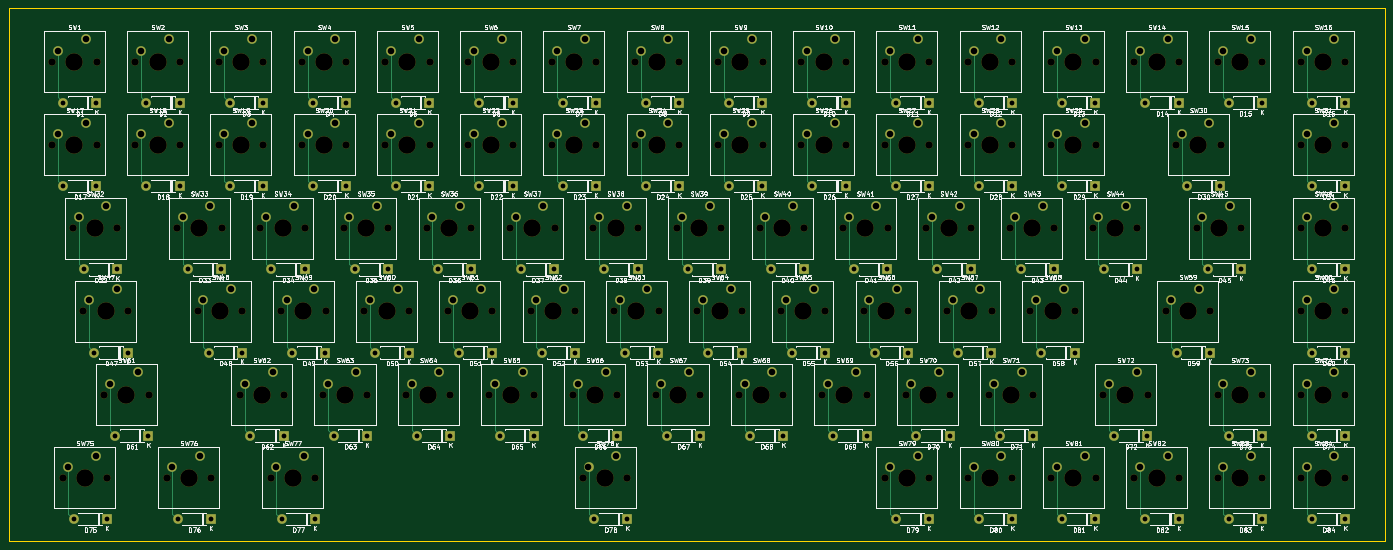
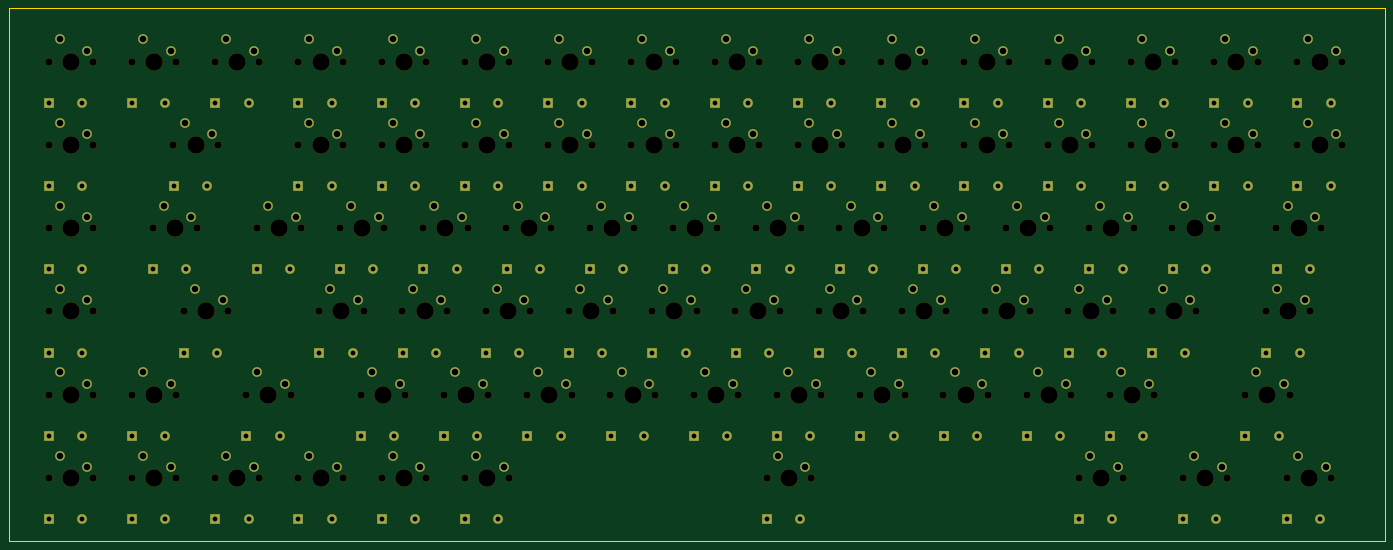
Circuit board: 9 layer files. Board 315.0 x 121.9 mm.
- bottom_copper: kb_test-B_Cu.gbr (22349 bytes)
- bottom_mask: kb_test-B_Mask.gbr (21186 bytes)
- bottom_silk: kb_test-B_Silkscreen.gbr (495 bytes)
- outline: kb_test-Edge_Cuts.gbr (648 bytes)
- top_copper: kb_test-F_Cu.gbr (32630 bytes)
- top_mask: kb_test-F_Mask.gbr (21186 bytes)
- top_silk: kb_test-F_Silkscreen.gbr (426800 bytes)
- drill: kb_test-NPTH.drl (4549 bytes)
- drill: kb_test-PTH.drl (5306 bytes)

=== bottom_copper: kb_test-B_Cu.gbr (22349 bytes, source omitted) ===
=== bottom_mask: kb_test-B_Mask.gbr (21186 bytes, source omitted) ===
=== bottom_silk: kb_test-B_Silkscreen.gbr ===
%TF.GenerationSoftware,KiCad,Pcbnew,8.0.9-8.0.9-0~ubuntu24.04.1*%
%TF.CreationDate,2025-03-06T13:52:30-05:00*%
%TF.ProjectId,kb_test,6b625f74-6573-4742-9e6b-696361645f70,rev?*%
%TF.SameCoordinates,Original*%
%TF.FileFunction,Legend,Bot*%
%TF.FilePolarity,Positive*%
%FSLAX46Y46*%
G04 Gerber Fmt 4.6, Leading zero omitted, Abs format (unit mm)*
G04 Created by KiCad (PCBNEW 8.0.9-8.0.9-0~ubuntu24.04.1) date 2025-03-06 13:52:30*
%MOMM*%
%LPD*%
G01*
G04 APERTURE LIST*
G04 APERTURE END LIST*
M02*

=== outline: kb_test-Edge_Cuts.gbr ===
%TF.GenerationSoftware,KiCad,Pcbnew,8.0.9-8.0.9-0~ubuntu24.04.1*%
%TF.CreationDate,2025-03-06T13:52:30-05:00*%
%TF.ProjectId,kb_test,6b625f74-6573-4742-9e6b-696361645f70,rev?*%
%TF.SameCoordinates,Original*%
%TF.FileFunction,Profile,NP*%
%FSLAX46Y46*%
G04 Gerber Fmt 4.6, Leading zero omitted, Abs format (unit mm)*
G04 Created by KiCad (PCBNEW 8.0.9-8.0.9-0~ubuntu24.04.1) date 2025-03-06 13:52:30*
%MOMM*%
%LPD*%
G01*
G04 APERTURE LIST*
%TA.AperFunction,Profile*%
%ADD10C,0.050000*%
%TD*%
G04 APERTURE END LIST*
D10*
X35560000Y-58420000D02*
X350520000Y-58420000D01*
X350520000Y-180340000D01*
X35560000Y-180340000D01*
X35560000Y-58420000D01*
M02*

=== top_copper: kb_test-F_Cu.gbr (32630 bytes, source omitted) ===
=== top_mask: kb_test-F_Mask.gbr (21186 bytes, source omitted) ===
=== top_silk: kb_test-F_Silkscreen.gbr (426800 bytes, source omitted) ===
=== drill: kb_test-NPTH.drl ===
M48
; DRILL file {KiCad 8.0.9-8.0.9-0~ubuntu24.04.1} date 2025-03-06T13:52:33-0500
; FORMAT={-:-/ absolute / inch / decimal}
; #@! TF.CreationDate,2025-03-06T13:52:33-05:00
; #@! TF.GenerationSoftware,Kicad,Pcbnew,8.0.9-8.0.9-0~ubuntu24.04.1
; #@! TF.FileFunction,NonPlated,1,2,NPTH
FMAT,2
INCH
; #@! TA.AperFunction,NonPlated,NPTH,ComponentDrill
T1C0.0669
; #@! TA.AperFunction,NonPlated,NPTH,ComponentDrill
T2C0.1575
%
G90
G05
T1
X1.7916Y-2.7791
X1.7916Y-3.5291
X1.8853Y-6.5291
X1.9791Y-4.2791
X2.0728Y-5.0291
X2.1916Y-2.7791
X2.1916Y-3.5291
X2.2603Y-5.7791
X2.2853Y-6.5291
X2.3791Y-4.2791
X2.4728Y-5.0291
X2.5416Y-2.7791
X2.5416Y-3.5291
X2.6603Y-5.7791
X2.8228Y-6.5291
X2.9166Y-4.2791
X2.9416Y-2.7791
X2.9416Y-3.5291
X3.1041Y-5.0291
X3.2228Y-6.5291
X3.2916Y-2.7791
X3.2916Y-3.5291
X3.3166Y-4.2791
X3.4791Y-5.7791
X3.5041Y-5.0291
X3.6666Y-4.2791
X3.6916Y-2.7791
X3.6916Y-3.5291
X3.7603Y-6.5291
X3.8541Y-5.0291
X3.8791Y-5.7791
X4.0416Y-2.7791
X4.0416Y-3.5291
X4.0666Y-4.2791
X4.1603Y-6.5291
X4.2291Y-5.7791
X4.2541Y-5.0291
X4.4166Y-4.2791
X4.4416Y-2.7791
X4.4416Y-3.5291
X4.6041Y-5.0291
X4.6291Y-5.7791
X4.7916Y-2.7791
X4.7916Y-3.5291
X4.8166Y-4.2791
X4.9791Y-5.7791
X5.0041Y-5.0291
X5.1666Y-4.2791
X5.1916Y-2.7791
X5.1916Y-3.5291
X5.3541Y-5.0291
X5.3791Y-5.7791
X5.5416Y-2.7791
X5.5416Y-3.5291
X5.5666Y-4.2791
X5.7291Y-5.7791
X5.7541Y-5.0291
X5.9166Y-4.2791
X5.9416Y-2.7791
X5.9416Y-3.5291
X6.1041Y-5.0291
X6.1291Y-5.7791
X6.2916Y-2.7791
X6.2916Y-3.5291
X6.3166Y-4.2791
X6.4791Y-5.7791
X6.5041Y-5.0291
X6.5728Y-6.5291
X6.6666Y-4.2791
X6.6916Y-2.7791
X6.6916Y-3.5291
X6.8541Y-5.0291
X6.8791Y-5.7791
X6.9728Y-6.5291
X7.0416Y-2.7791
X7.0416Y-3.5291
X7.0666Y-4.2791
X7.2291Y-5.7791
X7.2541Y-5.0291
X7.4166Y-4.2791
X7.4416Y-2.7791
X7.4416Y-3.5291
X7.6041Y-5.0291
X7.6291Y-5.7791
X7.7916Y-2.7791
X7.7916Y-3.5291
X7.8166Y-4.2791
X7.9791Y-5.7791
X8.0041Y-5.0291
X8.1666Y-4.2791
X8.1916Y-2.7791
X8.1916Y-3.5291
X8.3541Y-5.0291
X8.3791Y-5.7791
X8.5416Y-2.7791
X8.5416Y-3.5291
X8.5666Y-4.2791
X8.7291Y-5.7791
X8.7541Y-5.0291
X8.9166Y-4.2791
X8.9416Y-2.7791
X8.9416Y-3.5291
X9.1041Y-5.0291
X9.1291Y-5.7791
X9.2916Y-2.7791
X9.2916Y-3.5291
X9.2916Y-6.5291
X9.3166Y-4.2791
X9.4791Y-5.7791
X9.5041Y-5.0291
X9.6666Y-4.2791
X9.6916Y-2.7791
X9.6916Y-3.5291
X9.6916Y-6.5291
X9.8541Y-5.0291
X9.8791Y-5.7791
X10.0416Y-2.7791
X10.0416Y-3.5291
X10.0416Y-6.5291
X10.0666Y-4.2791
X10.2291Y-5.7791
X10.2541Y-5.0291
X10.4166Y-4.2791
X10.4416Y-2.7791
X10.4416Y-3.5291
X10.4416Y-6.5291
X10.6041Y-5.0291
X10.6291Y-5.7791
X10.7916Y-2.7791
X10.7916Y-3.5291
X10.7916Y-6.5291
X10.8166Y-4.2791
X11.0041Y-5.0291
X11.1666Y-4.2791
X11.1916Y-2.7791
X11.1916Y-3.5291
X11.1916Y-6.5291
X11.2603Y-5.7791
X11.5416Y-2.7791
X11.5416Y-6.5291
X11.5666Y-4.2791
X11.6603Y-5.7791
X11.8228Y-5.0291
X11.9166Y-3.5291
X11.9416Y-2.7791
X11.9416Y-6.5291
X12.1041Y-4.2791
X12.2228Y-5.0291
X12.2916Y-2.7791
X12.2916Y-5.7791
X12.2916Y-6.5291
X12.3166Y-3.5291
X12.5041Y-4.2791
X12.6916Y-2.7791
X12.6916Y-5.7791
X12.6916Y-6.5291
X13.0416Y-2.7791
X13.0416Y-3.5291
X13.0416Y-4.2791
X13.0416Y-5.0291
X13.0416Y-5.7791
X13.0416Y-6.5291
X13.4416Y-2.7791
X13.4416Y-3.5291
X13.4416Y-4.2791
X13.4416Y-5.0291
X13.4416Y-5.7791
X13.4416Y-6.5291
T2
X1.9916Y-2.7791
X1.9916Y-3.5291
X2.0853Y-6.5291
X2.1791Y-4.2791
X2.2728Y-5.0291
X2.4603Y-5.7791
X2.7416Y-2.7791
X2.7416Y-3.5291
X3.0228Y-6.5291
X3.1166Y-4.2791
X3.3041Y-5.0291
X3.4916Y-2.7791
X3.4916Y-3.5291
X3.6791Y-5.7791
X3.8666Y-4.2791
X3.9603Y-6.5291
X4.0541Y-5.0291
X4.2416Y-2.7791
X4.2416Y-3.5291
X4.4291Y-5.7791
X4.6166Y-4.2791
X4.8041Y-5.0291
X4.9916Y-2.7791
X4.9916Y-3.5291
X5.1791Y-5.7791
X5.3666Y-4.2791
X5.5541Y-5.0291
X5.7416Y-2.7791
X5.7416Y-3.5291
X5.9291Y-5.7791
X6.1166Y-4.2791
X6.3041Y-5.0291
X6.4916Y-2.7791
X6.4916Y-3.5291
X6.6791Y-5.7791
X6.7728Y-6.5291
X6.8666Y-4.2791
X7.0541Y-5.0291
X7.2416Y-2.7791
X7.2416Y-3.5291
X7.4291Y-5.7791
X7.6166Y-4.2791
X7.8041Y-5.0291
X7.9916Y-2.7791
X7.9916Y-3.5291
X8.1791Y-5.7791
X8.3666Y-4.2791
X8.5541Y-5.0291
X8.7416Y-2.7791
X8.7416Y-3.5291
X8.9291Y-5.7791
X9.1166Y-4.2791
X9.3041Y-5.0291
X9.4916Y-2.7791
X9.4916Y-3.5291
X9.4916Y-6.5291
X9.6791Y-5.7791
X9.8666Y-4.2791
X10.0541Y-5.0291
X10.2416Y-2.7791
X10.2416Y-3.5291
X10.2416Y-6.5291
X10.4291Y-5.7791
X10.6166Y-4.2791
X10.8041Y-5.0291
X10.9916Y-2.7791
X10.9916Y-3.5291
X10.9916Y-6.5291
X11.3666Y-4.2791
X11.4603Y-5.7791
X11.7416Y-2.7791
X11.7416Y-6.5291
X12.0228Y-5.0291
X12.1166Y-3.5291
X12.3041Y-4.2791
X12.4916Y-2.7791
X12.4916Y-5.7791
X12.4916Y-6.5291
X13.2416Y-2.7791
X13.2416Y-3.5291
X13.2416Y-4.2791
X13.2416Y-5.0291
X13.2416Y-5.7791
X13.2416Y-6.5291
M30

=== drill: kb_test-PTH.drl (5306 bytes, source omitted) ===
